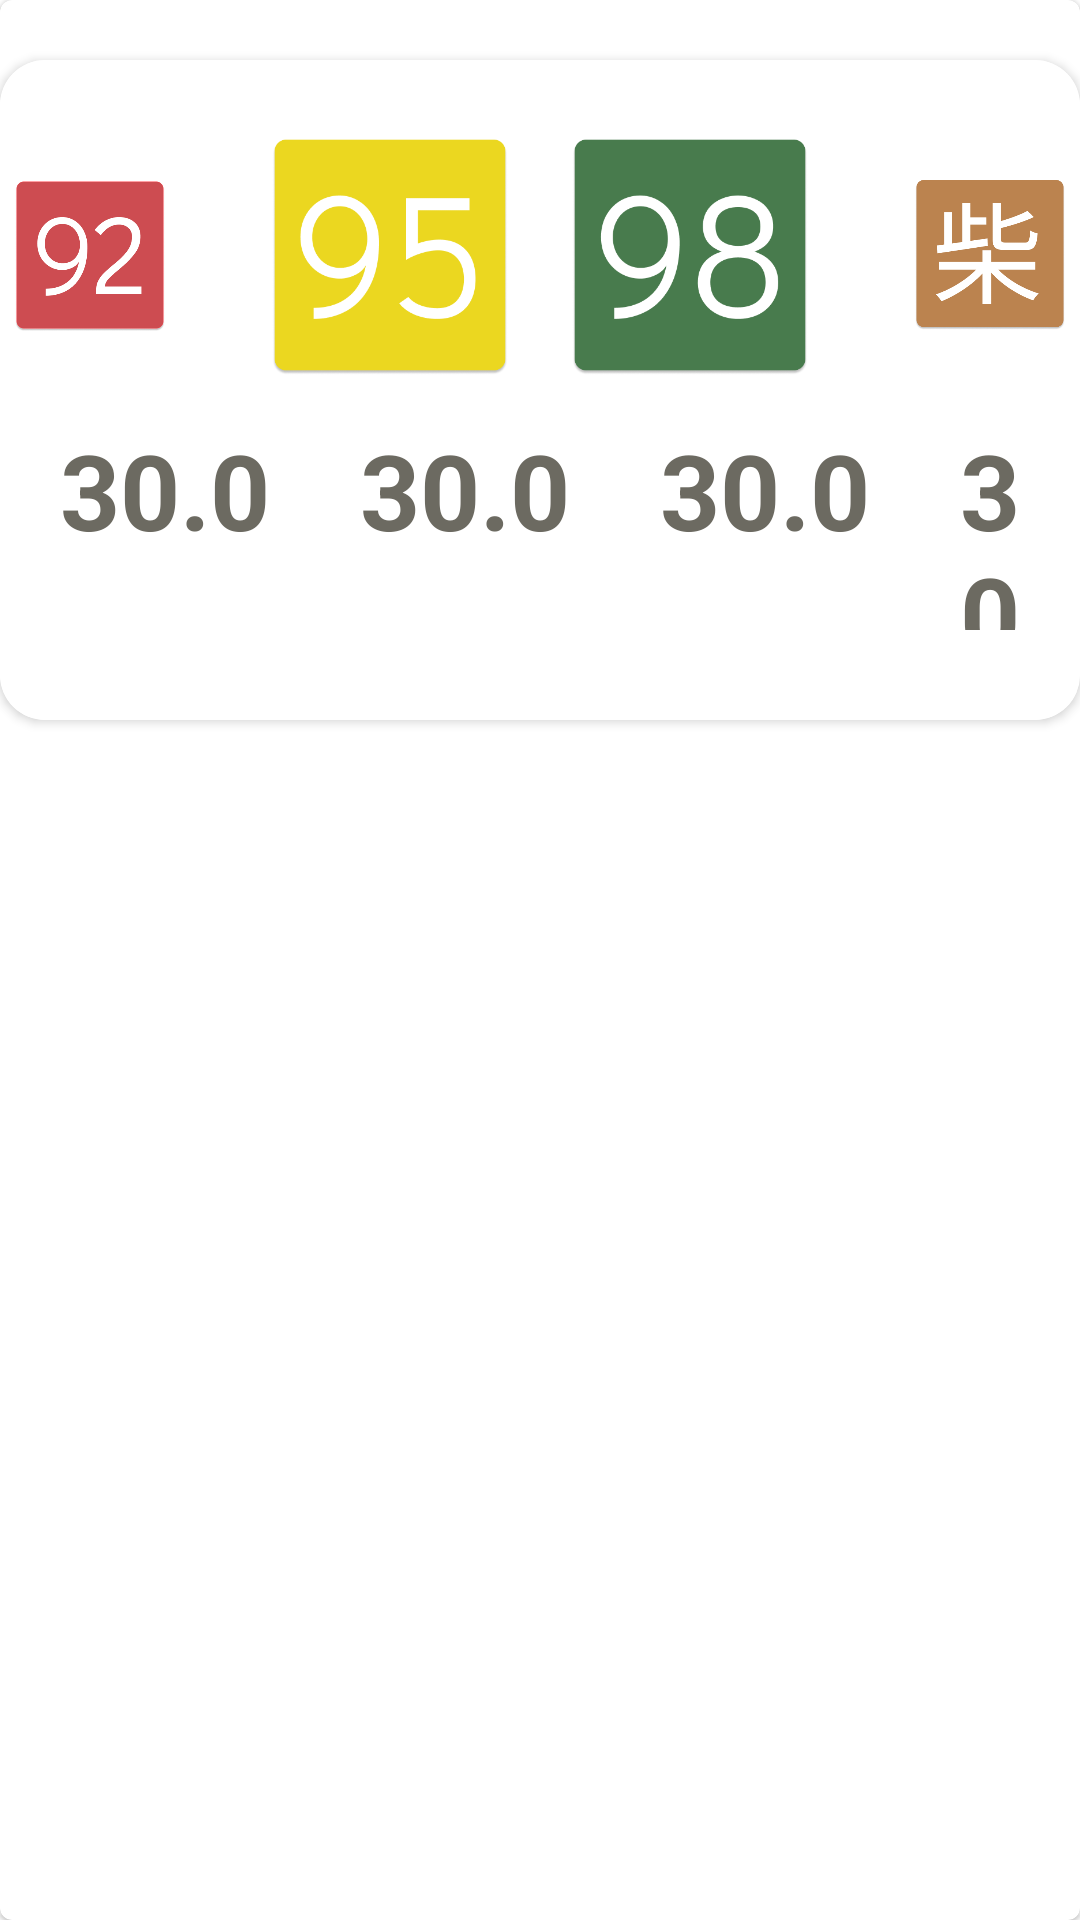

Here is an Android app screen rendered from its layout file. Give the layout XML and the strings, colors and styles it references.
<!-- AndroidManifest.xml: application theme Theme.UrbanFlow -->
<!-- res/layout/oil_item.xml -->
<?xml version="1.0" encoding="utf-8"?>
<com.google.android.material.card.MaterialCardView
    android:id="@+id/root"
    xmlns:android="http://schemas.android.com/apk/res/android"
    xmlns:app="http://schemas.android.com/apk/res-auto"
    android:layout_marginTop="5dp"
    android:layout_width="match_parent"
    android:layout_height="wrap_content">
    <androidx.cardview.widget.CardView
        android:layout_width="match_parent"
        android:layout_height="220dp"
        android:layout_marginTop="20dp"
        app:cardCornerRadius="15dp"
        app:cardBackgroundColor="#FFFFFF">

        <RelativeLayout
            android:layout_width="match_parent"
            android:layout_height="220dp"
            android:background="#FFFFFF"
            android:padding="5dp">
            <ImageView
                android:id='@+id/image92'
                android:layout_width="match_parent"
                android:layout_height="80dp"
                android:layout_marginTop="20dp"
                android:layout_marginRight="300dp"
                app:cardCornerRadius="10dp"
                app:srcCompat="@drawable/group_223" />

            <ImageView
                android:id='@+id/image95'
                android:layout_width="match_parent"
                android:layout_height="80dp"
                app:cardCornerRadius="10dp"
                android:layout_marginTop="20dp"
                android:layout_marginRight="100dp"
                app:srcCompat="@drawable/_5" />

            <ImageView
                android:id='@+id/image98'
                android:layout_width="match_parent"
                android:layout_height="80dp"
                android:layout_marginTop="20dp"
                android:layout_marginLeft="100dp"
                app:cardCornerRadius="10dp"
                app:srcCompat="@drawable/group_222" />

            <ImageView
                android:id='@+id/dieselicon'
                android:layout_width="match_parent"
                android:layout_height="80dp"
                android:layout_marginTop="20dp"
                android:layout_marginLeft="300dp"
                app:cardCornerRadius="10dp"
                app:srcCompat="@drawable/group_224" />

            <RelativeLayout
                android:layout_width="400dp"
                android:layout_height="80dp"
                android:layout_marginTop="110dp"
                android:background="#FFFFFF"
                android:padding="5dp">
                <TextView
                    android:id="@+id/t1"
                    android:layout_width="wrap_content"
                    android:layout_height="wrap_content"
                    android:text="30.0"
                    android:textColor="#6C6A61"
                    android:textSize="35dp"
                    android:textStyle="bold"
                    android:layout_marginLeft="10dp" />

                <TextView
                    android:id="@+id/t2"
                    android:layout_width="wrap_content"
                    android:layout_height="wrap_content"
                    android:layout_marginLeft="110dp"
                    android:text="30.0"
                    android:textColor="#6C6A61"
                    android:textSize="35dp"
                    android:textStyle="bold" />

                <TextView
                    android:id="@+id/t3"
                    android:layout_width="wrap_content"
                    android:layout_height="wrap_content"
                    android:text="30.0"
                    android:textColor="#6C6A61"
                    android:textSize="35dp"
                    android:textStyle="bold"
                    android:layout_marginLeft="210dp" />
                <TextView
                    android:id="@+id/t4"
                    android:layout_width="wrap_content"
                    android:layout_height="wrap_content"
                    android:text="30.0"
                    android:textColor="#6C6A61"
                    android:textSize="35dp"
                    android:textStyle="bold"
                    android:layout_marginLeft="310dp" />
            </RelativeLayout>
        </RelativeLayout>

    </androidx.cardview.widget.CardView>
</com.google.android.material.card.MaterialCardView>
<!-- resources referenced by this layout -->
<resources>
  <!-- drawable _5: png bitmap (drawable, 16565 bytes) -->
  <!-- drawable group_222: png bitmap (drawable, 18808 bytes) -->
  <!-- drawable group_223: png bitmap (drawable, 16824 bytes) -->
  <!-- drawable group_224: png bitmap (drawable, 15309 bytes) -->
  <style name="Theme.UrbanFlow" parent="Theme.MaterialComponents.DayNight.NoActionBar">
          <item name="android:statusBarColor">#FFEDEFF4</item>
          <item name="android:navigationBarColor">#FFEDEFF4</item>
  
          
      </style>
</resources>
